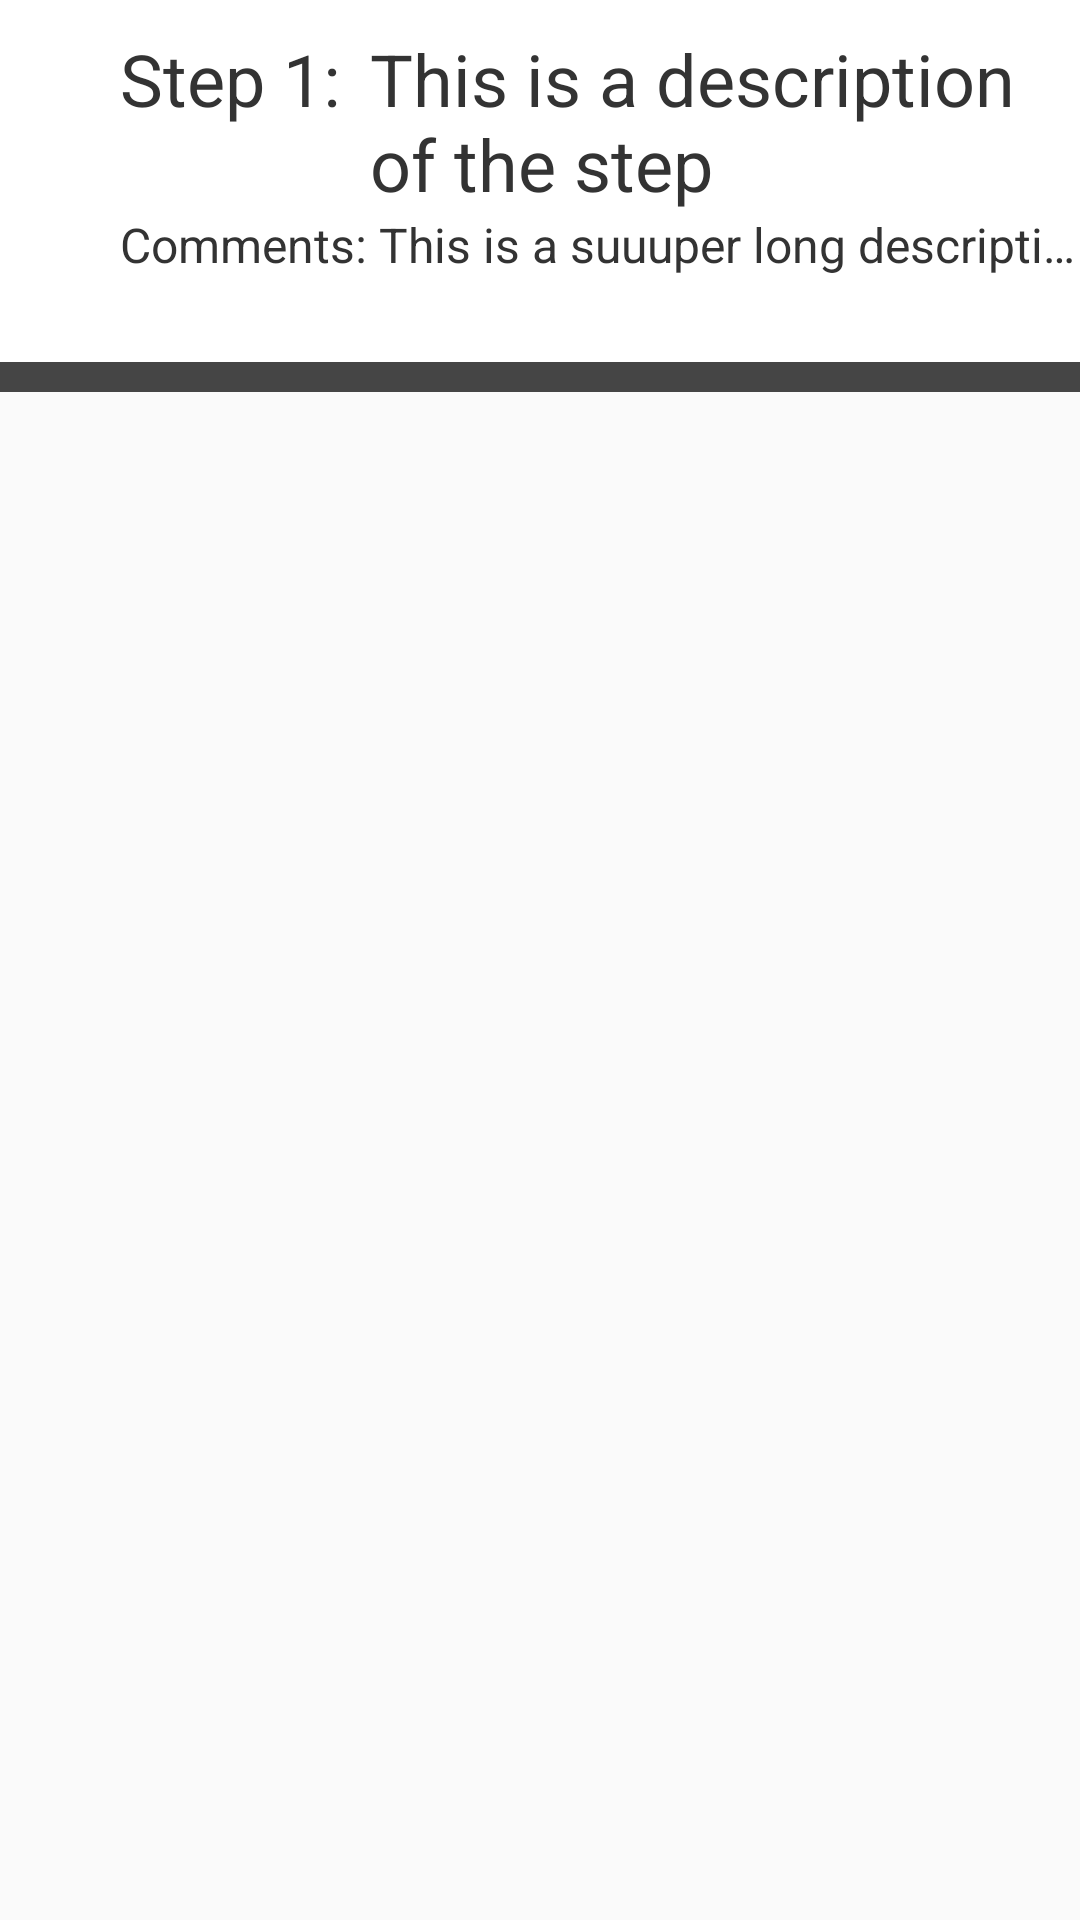

Reconstruct the res/layout file that produces this screen, plus the resources it refers to.
<!-- AndroidManifest.xml: application theme AppThemeNoTitleBar -->
<!-- res/layout/completed_step_card.xml -->
<?xml version="1.0" encoding="utf-8"?>
<LinearLayout xmlns:android="http://schemas.android.com/apk/res/android"
    android:layout_width="match_parent"
    android:layout_height="wrap_content"
    android:orientation="vertical">
    <LinearLayout
        android:layout_width="match_parent"
        android:layout_height="wrap_content"
        android:paddingVertical="10dp"
        android:background="@color/white"
        android:orientation="vertical">
        <LinearLayout
            android:layout_width="match_parent"
            android:layout_height="wrap_content"
            android:orientation="horizontal">
            <TextView
                android:id="@+id/step_number"
                android:layout_width="wrap_content"
                android:layout_height="wrap_content"
                android:textColor="#333333"
                android:layout_marginStart="40dp"
                android:textSize="24dp"
                android:text="Step 1:"/>
            <TextView
                android:id="@+id/step_description"
                android:layout_width="wrap_content"
                android:layout_height="wrap_content"
                android:layout_marginStart="10dp"
                android:textColor="#333333"
                android:autoLink="web"
                android:textSize="24dp"
                android:text="This is a description of the step"/>
            <Space
                android:layout_width="0dp"
                android:layout_height="0dp"
                android:layout_weight="1"/>
            <TextView
                android:id="@+id/step_result"
                android:layout_width="wrap_content"
                android:layout_height="wrap_content"
                android:layout_marginEnd="15dp"
                android:textSize="24dp"
                android:textColor="#333333"
                android:text="Pass"/>
        </LinearLayout>
        <LinearLayout
            android:layout_width="match_parent"
            android:layout_height="match_parent"
            android:orientation="horizontal">

            <TextView
                android:id="@+id/result_comments"
                android:layout_width="320dp"
                android:layout_height="wrap_content"
                android:layout_marginStart="40dp"
                android:textColor="#333333"
                android:textSize="16dp"
                android:ellipsize="end"
                android:maxLines="1"
                android:text="Comments: This is a suuuper long description of the results of the step"/>
            <Space
                android:layout_width="0dp"
                android:layout_height="0dp"
                android:layout_weight="1"/>
            <ImageView
                android:id="@+id/image_indicator"
                android:layout_width="40dp"
                android:layout_height="40dp"
                android:layout_marginEnd="25dp"
                android:src="@drawable/ic_image_black_24dp"/>
        </LinearLayout>
    </LinearLayout>
    <View
        android:id="@+id/procedure_history_child_divider"
        android:layout_width="match_parent"
        android:layout_height="10dp"
        android:background="@color/brandBackground" />
</LinearLayout>
<!-- resources referenced by this layout -->
<resources>
  <color name="brandBackground">#454545</color>
  <color name="white">#FFFFFF</color>
  <style name="AppThemeNoTitleBar" parent="AppTheme">
          <item name="windowNoTitle">true</item>
          <item name="windowActionBar">false</item>
      </style>
  <style name="AppTheme" parent="Theme.AppCompat.Light.DarkActionBar">
          <item name="actionBarStyle">@style/ActionBar</item>
          <item name="itemTextAppearance">@style/ItemTextAppearance</item>
          <item name="android:windowAnimationStyle">@style/WindowAnimationStyle</item>
      </style>
  <style name="ActionBar" parent="@android:style/Widget.Holo.Light.ActionBar">
          <item name="background">@drawable/action_bar</item>
          <item name="titleTextStyle">@style/ActionBar.TitleTextStyle</item>
      </style>
  <style name="ItemTextAppearance" parent="@android:style/TextAppearance.Widget.IconMenu.Item">
          <item name="android:textColor">@color/white</item>
          <item name="android:textSize">17dp</item>
      </style>
  <style name="WindowAnimationStyle">
          <item name="android:windowEnterAnimation">@android:anim/fade_in</item>
          <item name="android:windowExitAnimation">@android:anim/fade_out</item>
      </style>
  <!-- drawable action_bar (drawable) -->
  <?xml version="1.0" encoding="utf-8"?>
  <layer-list xmlns:android="http://schemas.android.com/apk/res/android" >
      <item>
          <shape android:shape="rectangle" >
              <solid android:color="@color/brandAccent" />
          </shape>
      </item>
      <item android:bottom="1dp">
          <shape android:shape="rectangle" >
              <solid android:color="@color/brandBackground" />
          </shape>
      </item>
  </layer-list>
  <style name="ActionBar.TitleTextStyle" parent="@android:style/TextAppearance.Holo.Widget.ActionBar.Title">
          <item name="android:textColor">@color/white</item>
      </style>
  <color name="brandAccent">#e35130</color>
</resources>
